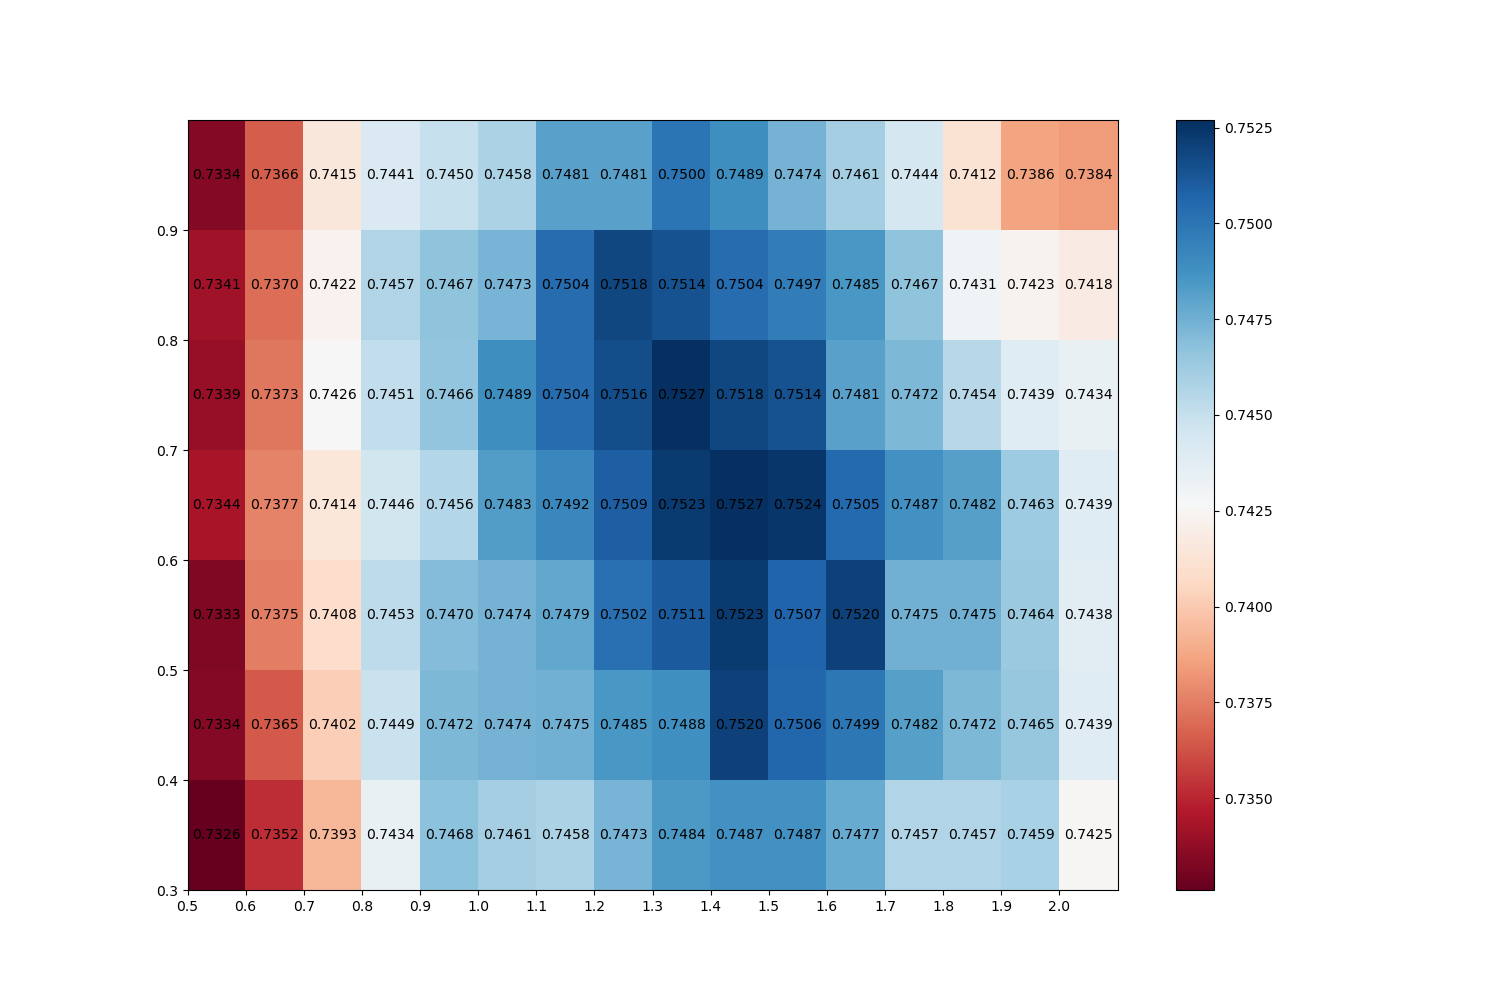

Source data for this figure (header and first rows):
year	b	k1	recall_1000
2021	0.6	1.4	0.7527
2021	0.7	1.3	0.7527
2021	0.6	1.5	0.7524
2021	0.5	1.4	0.7523
2021	0.6	1.3	0.7523
2021	0.4	1.4	0.752
2021	0.5	1.6	0.752
2021	0.7	1.4	0.7518
2021	0.8	1.2	0.7518
2021	0.7	1.2	0.7516
2021	0.7	1.5	0.7514
2021	0.8	1.3	0.7514
2021	0.5	1.3	0.7511
2021	0.6	1.2	0.7509
2021	0.5	1.5	0.7507
2021	0.4	1.5	0.7506
2021	0.6	1.6	0.7505
2021	0.7	1.1	0.7504
2021	0.8	1.1	0.7504
2021	0.8	1.4	0.7504
2021	0.5	1.2	0.7502
2021	0.9	1.3	0.75
2021	0.4	1.6	0.7499
2021	0.8	1.5	0.7497
2021	0.6	1.1	0.7492
2021	0.7	1.0	0.7489
2021	0.9	1.4	0.7489
2021	0.4	1.3	0.7488
2021	0.3	1.4	0.7487
2021	0.3	1.5	0.7487
2021	0.6	1.7	0.7487
2021	0.4	1.2	0.7485
2021	0.8	1.6	0.7485
2021	0.3	1.3	0.7484
2021	0.6	1.0	0.7483
2021	0.4	1.7	0.7482
2021	0.6	1.8	0.7482
2021	0.7	1.6	0.7481
2021	0.9	1.1	0.7481
2021	0.9	1.2	0.7481
2021	0.5	1.1	0.7479
2021	0.3	1.6	0.7477
2021	0.4	1.1	0.7475
2021	0.5	1.7	0.7475
2021	0.5	1.8	0.7475
2021	0.4	1.0	0.7474
2021	0.5	1.0	0.7474
2021	0.9	1.5	0.7474
2021	0.3	1.2	0.7473
2021	0.8	1.0	0.7473
2021	0.4	0.9	0.7472
2021	0.4	1.8	0.7472
2021	0.7	1.7	0.7472
2021	0.5	0.9	0.747
2021	0.3	0.9	0.7468
2021	0.8	0.9	0.7467
2021	0.8	1.7	0.7467
2021	0.7	0.9	0.7466
2021	0.4	1.9	0.7465
2021	0.5	1.9	0.7464
... 52 more rows
